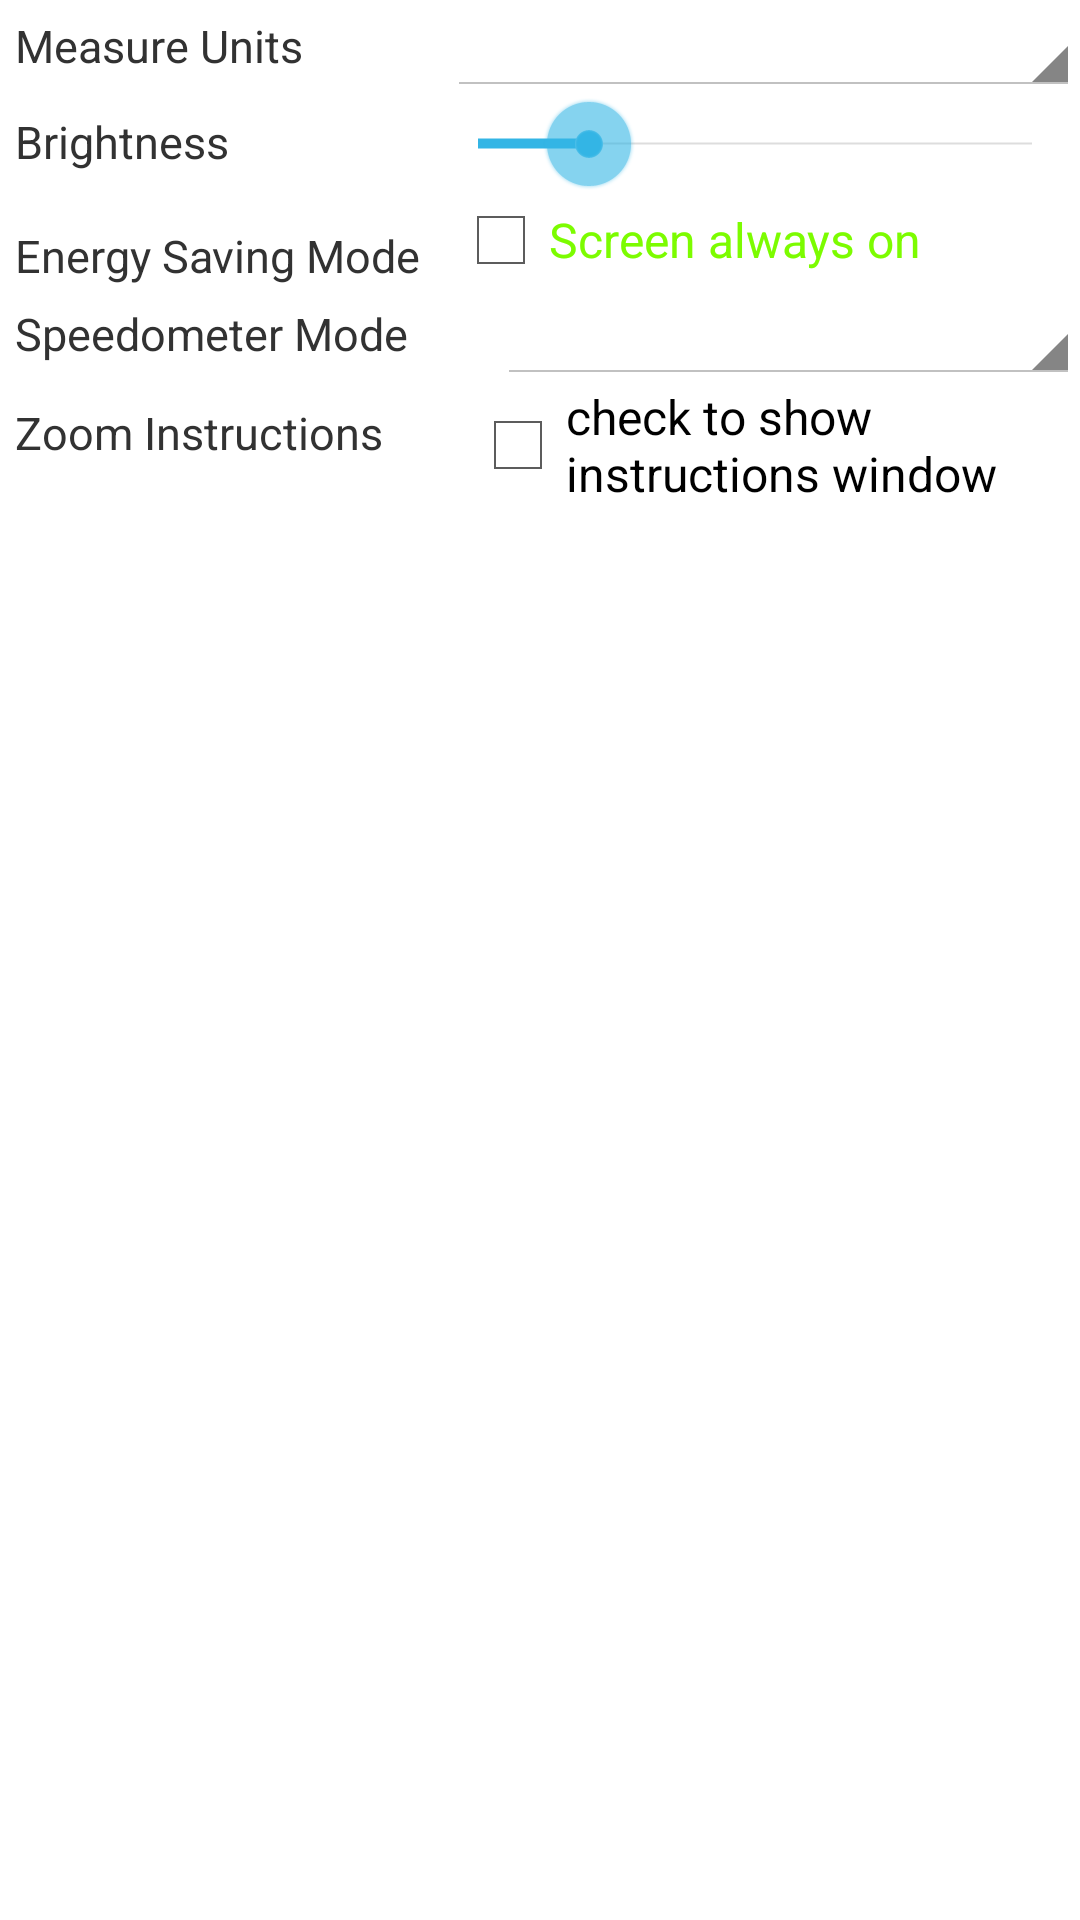

The Android layout XML behind this screen, and the referenced resources:
<!-- AndroidManifest.xml: application theme MainTheme -->
<!-- res/layout/settings_dialog.xml -->
<?xml version="1.0" encoding="utf-8"?>
<LinearLayout xmlns:android="http://schemas.android.com/apk/res/android"
    android:layout_width="match_parent"
    android:layout_height="match_parent"
    android:orientation="vertical" >
    <ScrollView
            android:layout_width="fill_parent"
            android:layout_height="wrap_content">
		<LinearLayout 
		    android:layout_width="match_parent"
		    android:layout_height="wrap_content"
		    android:orientation="vertical">
		    <LinearLayout
		        android:layout_width="match_parent"
		        android:layout_height="wrap_content" >
		
		        <TextView
		            android:id="@+id/measureUnitsLabelSettingsTextView"
		            android:layout_width="wrap_content"
		            android:layout_height="wrap_content"
		            android:layout_margin="@dimen/five_sp"
		            android:layout_weight="0.1"
		            android:text="@string/measure_units"
		            android:textSize="15sp" />
		
		        <Spinner
		            android:id="@+id/measureUnitsSettingsSpinner"
		            android:layout_width="0dp"
		            android:layout_height="wrap_content"
		            android:layout_weight="0.49"
		            android:prompt="@string/measure_units" />
		
		    </LinearLayout>
		
		    <LinearLayout
		        android:layout_width="match_parent"
		        android:layout_height="wrap_content" >
		
		        <TextView
		            android:id="@+id/brightnessLabelSettingsTextView"
		            android:layout_width="wrap_content"
		            android:layout_height="wrap_content"
		            android:layout_margin="@dimen/five_sp"
		            android:layout_weight="0.1"
		            android:text="@string/brightness"
		            android:textSize="15sp" />
		
		        <SeekBar
		            android:id="@+id/brightnessSettingsSeekBar"
		            android:layout_width="wrap_content"
		            android:layout_height="wrap_content"
		            android:layout_weight="0.28"
		            android:max="10"
		            android:progress="2" />
		
		    </LinearLayout>
		
		    <LinearLayout
		        android:layout_width="match_parent"
		        android:layout_height="wrap_content" >
		
		        <TextView
		            android:id="@+id/energySavingLabelSettingsTextView"
		            android:layout_width="wrap_content"
		            android:layout_height="wrap_content"
		            android:layout_margin="@dimen/five_sp"
		            android:layout_weight="0.10"
		            android:text="@string/energy_saving_mode"
		            android:textSize="15sp" />
		
		        <CheckBox
		            android:id="@+id/energySavingSettingsCheckBox"
		            android:layout_width="wrap_content"
		            android:layout_height="wrap_content"
		            android:layout_weight="0.89"
		            android:text="@string/screen_always_on"
		            android:textColor="@color/lawn_green" />
		
		    </LinearLayout>
		
		    <LinearLayout
		        android:layout_width="match_parent"
		        android:layout_height="wrap_content" >
		        <TextView
		        android:id="@+id/speedometerModeLabelSettingsTextView"
		        android:layout_width="wrap_content"
		        android:layout_height="wrap_content"
		        android:text="@string/speedometer_mode"
		        android:textSize="15sp"
		        android:layout_margin="@dimen/five_sp"
		        android:layout_weight="0.1" />
		
		        <Spinner
		            android:id="@+id/speedometerModeSettingsSpinner"
		            android:layout_width="0dp"
		            android:layout_height="wrap_content"
		            android:layout_weight="0.78"
		            android:prompt="@string/speedometer_mode" />
		
		    </LinearLayout>
		
		    <LinearLayout
		        android:layout_width="match_parent"
		        android:layout_height="wrap_content" >
		
		        <TextView
		            android:id="@+id/showIntroLabelSettingsTextView"
		            android:layout_width="wrap_content"
		            android:layout_height="wrap_content"
		            android:layout_margin="@dimen/five_sp"
		            android:layout_weight="0.10"
		            android:textSize="15sp"
		            android:text="@string/show_intro" />
		
		        <CheckBox
		            android:id="@+id/showIntroSettingsCheckBox"
		            android:layout_width="0dp"
		            android:layout_height="wrap_content"
		            android:layout_weight="0.84"
		            android:text="@string/enable_intro" />
		    </LinearLayout>
	 	</LinearLayout>
    </ScrollView>

</LinearLayout>
<!-- resources referenced by this layout -->
<resources>
  <color name="lawn_green">#7cfc00</color>
  <dimen name="five_sp">5sp</dimen>
  <string name="brightness">Brightness</string>
  <string name="enable_intro">check to show instructions window</string>
  <string name="energy_saving_mode">Energy Saving Mode</string>
  <string name="measure_units">Measure Units</string>
  <string name="screen_always_on">Screen always on</string>
  <string name="show_intro">Zoom Instructions</string>
  <string name="speedometer_mode">Speedometer Mode</string>
  <style name="MainTheme" parent="@android:style/Theme.Holo.Light">
  	    <item name="android:windowActionBarOverlay">true</item>
  	</style>
</resources>
